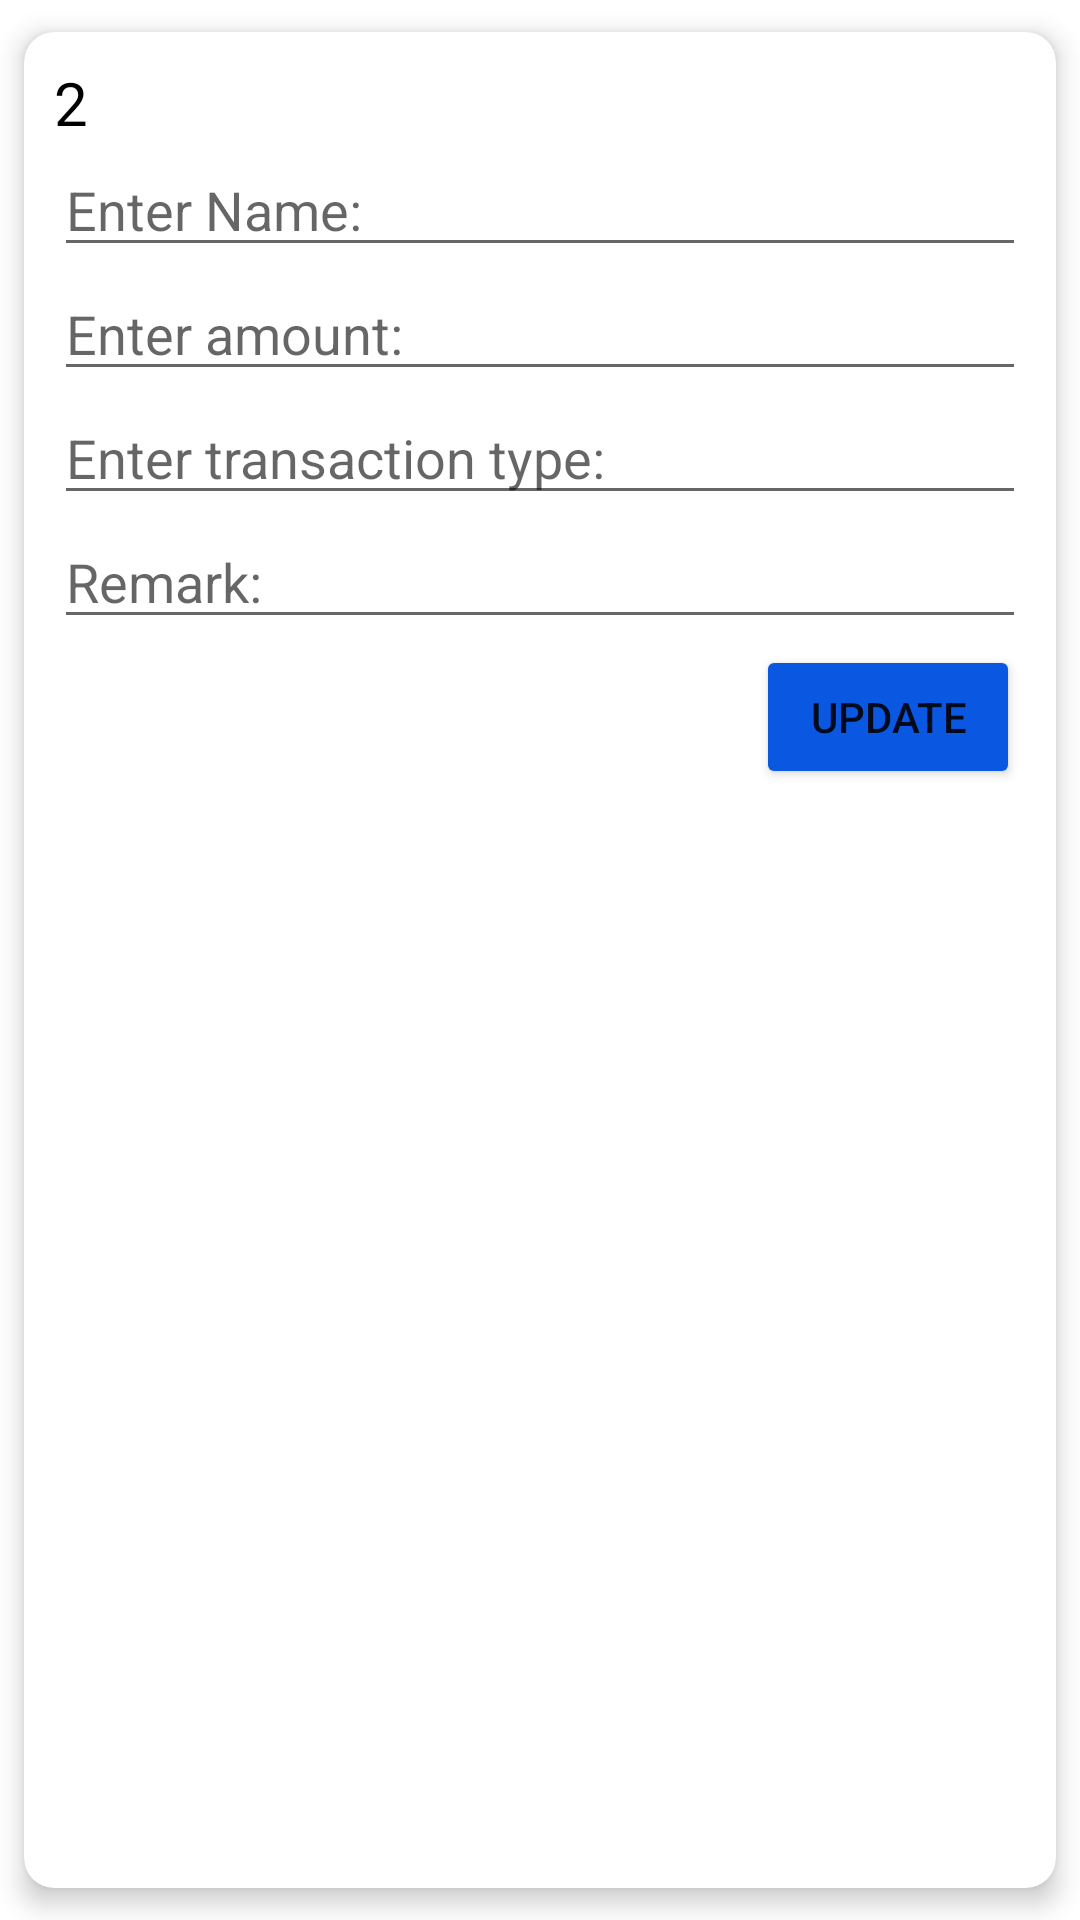

The Android layout XML behind this screen, and the referenced resources:
<!-- AndroidManifest.xml: application theme Theme.DreamwordKhataboook -->
<!-- res/layout/update_dialog.xml -->
<?xml version="1.0" encoding="utf-8"?>
<androidx.cardview.widget.CardView xmlns:android="http://schemas.android.com/apk/res/android"
    android:layout_width="400dp"
    xmlns:app="http://schemas.android.com/apk/res-auto"
    android:orientation="vertical"
    app:cardBackgroundColor="@color/white"
    app:cardCornerRadius="10dp"
    app:cardElevation="5dp"
    app:cardUseCompatPadding="true"
    android:layout_height="wrap_content">
    <LinearLayout
        android:layout_width="match_parent"
        android:layout_height="wrap_content"
        android:orientation="vertical"
        android:padding="10dp">

        <TextView
            android:id="@+id/txtId"
            android:layout_width="match_parent"
            android:layout_height="wrap_content"
            android:text="2"
            android:textColor="@color/black"
            android:textSize="20dp" />

        <EditText
            android:id="@+id/name"
            android:layout_width="match_parent"
            android:layout_height="wrap_content"
            android:hint="Enter Name:" />

        <EditText
            android:id="@+id/amount"
            android:inputType="number"
            android:layout_width="match_parent"
            android:layout_height="wrap_content"
            android:hint="Enter amount:" />

        <EditText
            android:id="@+id/cc"
            android:layout_width="match_parent"
            android:layout_height="wrap_content"
            android:hint="Enter transaction type:" />

        <EditText
            android:id="@+id/remark"
            android:layout_width="match_parent"
            android:layout_height="wrap_content"
            android:hint="Remark:" />

        <Button
            android:id="@+id/btnUpdate"
            android:layout_width="wrap_content"
            android:layout_height="wrap_content"
            android:layout_gravity="right"
            android:layout_margin="2dp"
            android:backgroundTint="#0A58E1"
            android:text="UPDATE" />

    </LinearLayout>
</androidx.cardview.widget.CardView>
<!-- resources referenced by this layout -->
<resources>
  <style name="Theme.DreamwordKhataboook" parent="Theme.MaterialComponents.DayNight.DarkActionBar">
          
          <item name="colorPrimary">@color/purple_500</item>
          <item name="colorPrimaryVariant">@color/purple_700</item>
          <item name="colorOnPrimary">@color/white</item>
          
          <item name="colorSecondary">@color/teal_200</item>
          <item name="colorSecondaryVariant">@color/teal_700</item>
          <item name="colorOnSecondary">@color/black</item>
          
          <item name="android:statusBarColor">?attr/colorPrimaryVariant</item>
          
      </style>
  <!-- not gathered from this repository: default colours our renderer supplied (Android Studio template values) -->
  <color name="purple_500">#FF6200EE</color>
  <color name="purple_700">#FF3700B3</color>
  <color name="teal_200">#FF03DAC5</color>
  <color name="teal_700">#FF018786</color>
  <color name="black">#FF000000</color>
  <color name="white">#FFFFFFFF</color>
</resources>
